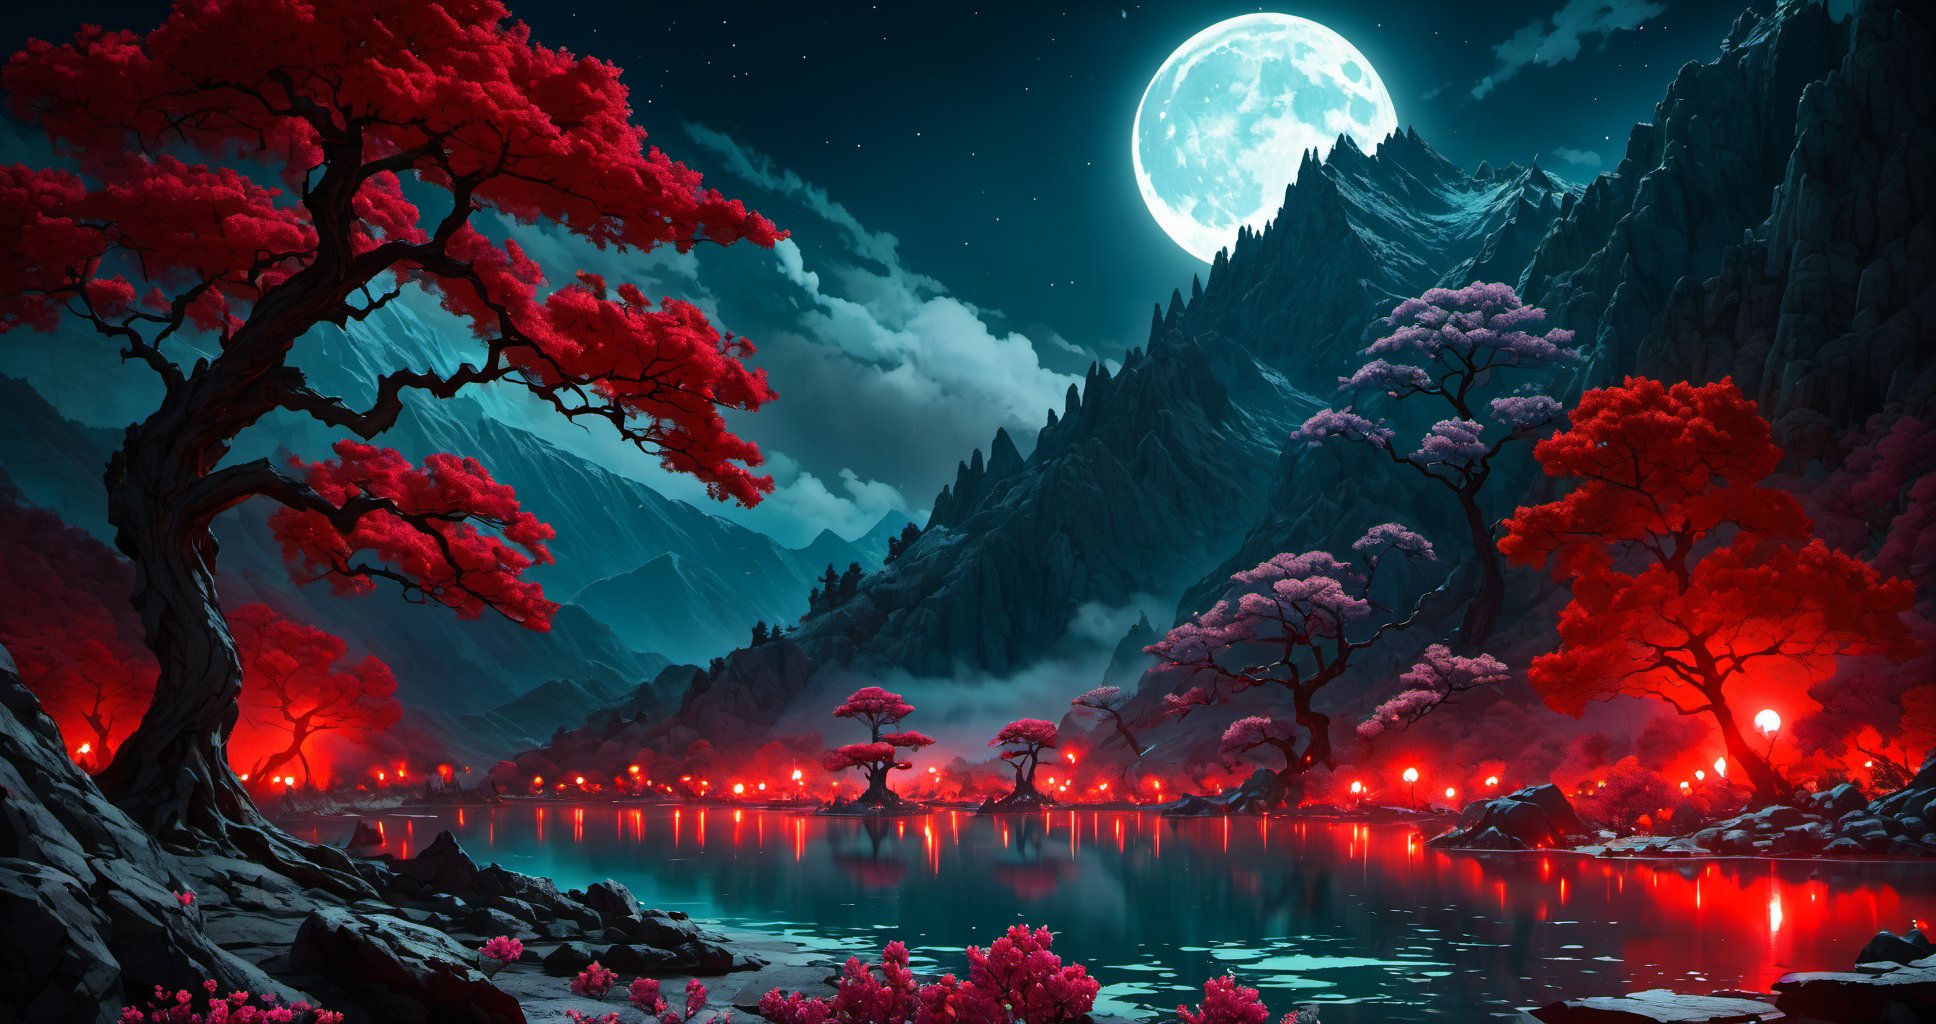
Generation parameters embedded in this image by AUTOMATIC1111 Stable Diffusion web UI or a fork of it (Forge, ...) (PNG 'parameters' text chunk):
45 megapixel, he ethereal beauty of a mystical landscape under the red moonlight. The scene should be illuminated by a large, radiant moon, casting its glow upon a twisted, yet majestic tree with blossoms that seem to sparkle in the night. The tree’s roots should be deeply embedded into rocky terrain, symbolizing its ancient existence. In the background, towering mountains loom, their peaks veiled in mist. A serene lake at the foot of the mountains reflects the moon’s luminescence. Incorporate elements that evoke a sense of magic and mystery. <lora:flat_color:1>
Steps: 33, Sampler: DPM++ 2M Karras, CFG scale: 7, Seed: 412829914, Size: 968x512, Model hash: ee1fdc86f7, Model: ghostxl_v10BakedVAE, Denoising strength: 0.7, Hires upscale: 2, Hires upscaler: Latent, Lora hashes: "flat_color: e91f4a528578", Version: 1.7.0